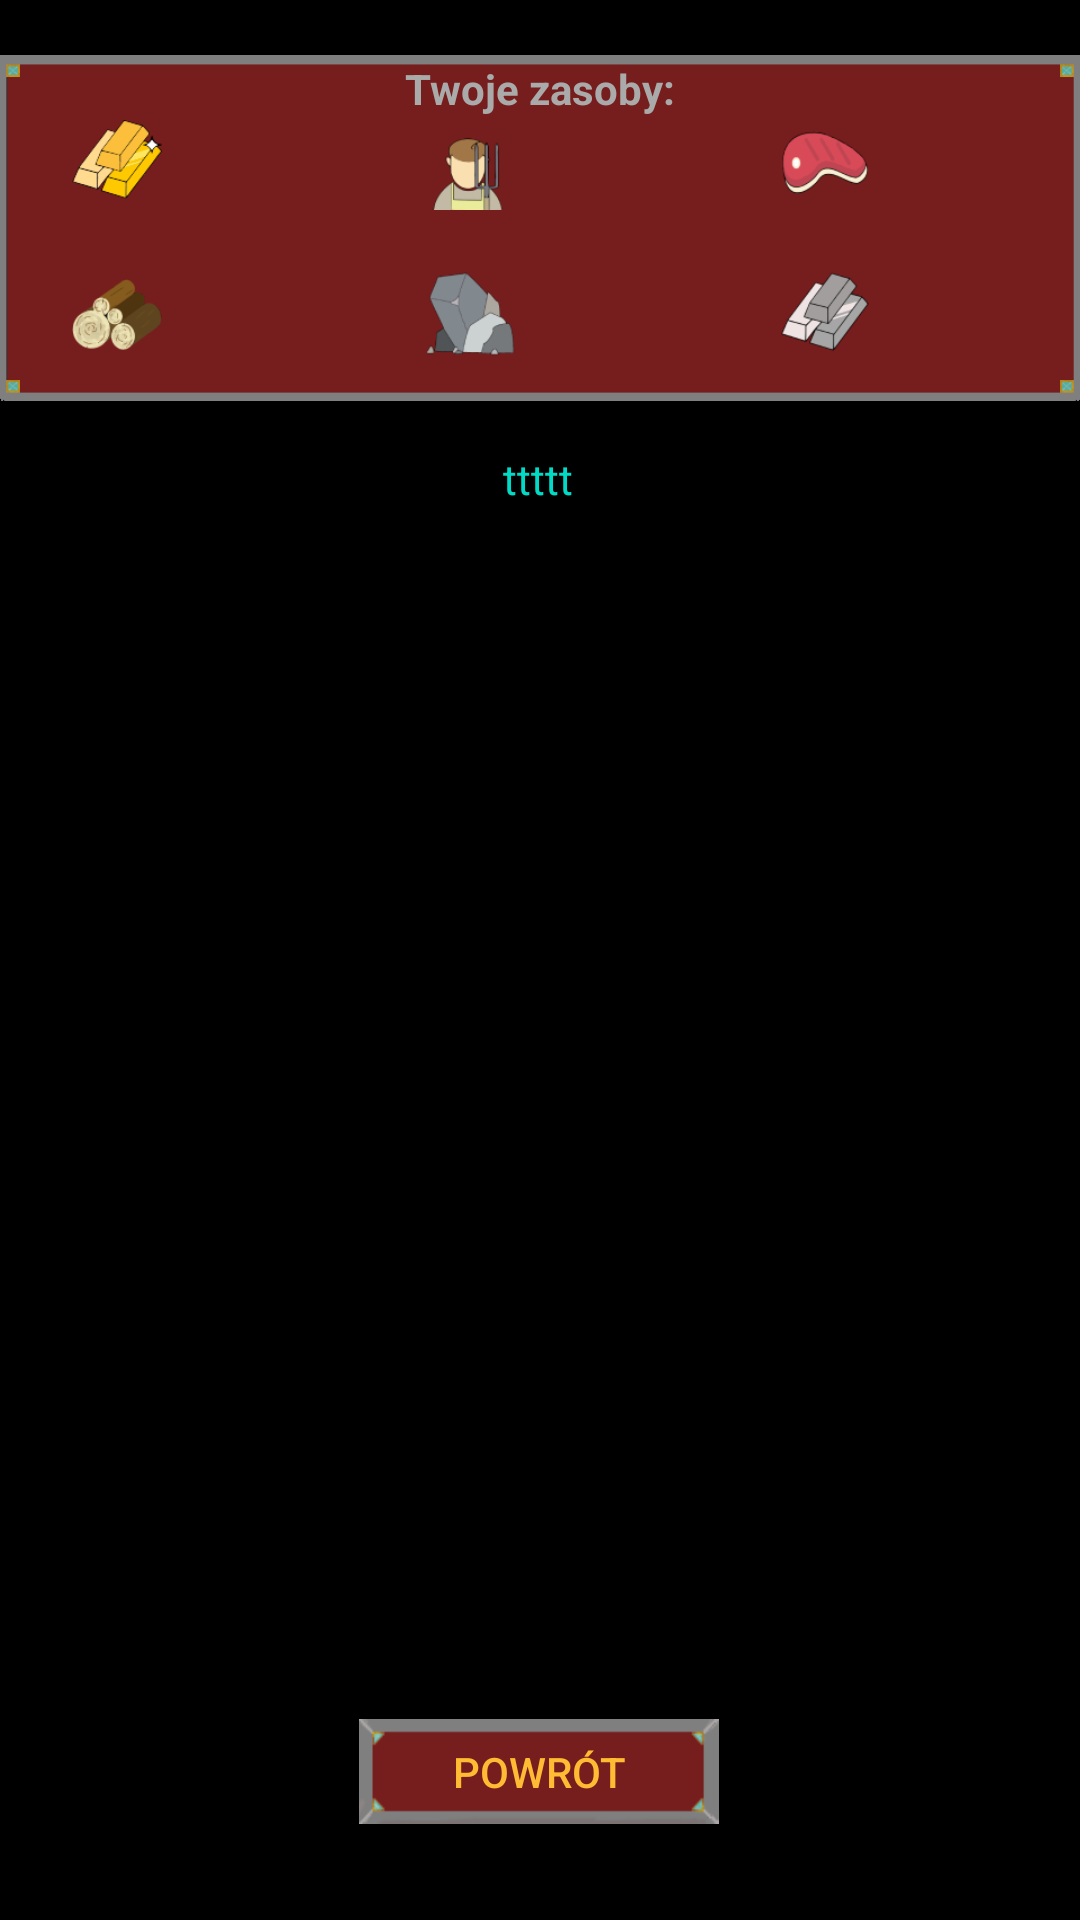

This screen was rendered from an Android layout file. Write that file and the resources it references.
<!-- AndroidManifest.xml: application theme AppTheme -->
<!-- res/layout/activity_blad_lub_zbudowales.xml -->
<?xml version="1.0" encoding="utf-8"?>
<androidx.constraintlayout.widget.ConstraintLayout xmlns:android="http://schemas.android.com/apk/res/android"
    xmlns:app="http://schemas.android.com/apk/res-auto"
    xmlns:tools="http://schemas.android.com/tools"
    android:layout_width="match_parent"
    android:layout_height="match_parent"
    android:background="@android:color/background_dark"
    tools:context=".BladLubZbudowales">

    <ImageView
        android:id="@+id/imageView50"
        android:layout_width="0dp"
        android:layout_height="136dp"
        android:layout_marginTop="8dp"
        android:elevation="0px"
        app:layout_constraintEnd_toEndOf="parent"
        app:layout_constraintHorizontal_bias="0.498"
        app:layout_constraintStart_toStartOf="parent"
        app:layout_constraintTop_toTopOf="parent"
        app:srcCompat="@drawable/ramka_na_surowce" />

    <ImageView
        android:id="@+id/imageView46"
        android:layout_width="30dp"
        android:layout_height="30dp"
        android:layout_marginStart="88dp"
        android:layout_marginTop="40dp"
        app:layout_constraintStart_toEndOf="@+id/imageView45"
        app:layout_constraintTop_toTopOf="parent"
        app:srcCompat="@drawable/ikona_jedzenie_80x80" />

    <Button
        android:id="@+id/button27"
        android:layout_width="120dp"
        android:layout_height="35dp"
        android:layout_marginBottom="32dp"
        android:background="@drawable/przycisk_menu"
        android:onClick="powrotDoMenu"
        android:text="@string/powrot"
        android:textColor="@android:color/holo_orange_light"
        app:layout_constraintBottom_toBottomOf="parent"
        app:layout_constraintEnd_toEndOf="parent"
        app:layout_constraintHorizontal_bias="0.498"
        app:layout_constraintStart_toStartOf="parent" />

    <TextView
        android:id="@+id/BladCzyZbudowanyText"
        android:layout_width="wrap_content"
        android:layout_height="19dp"
        android:layout_marginTop="6dp"
        android:text="ttttt"
        android:textColor="@color/colorAccent"
        app:layout_constraintBottom_toTopOf="@+id/button27"
        app:layout_constraintEnd_toEndOf="parent"
        app:layout_constraintHorizontal_bias="0.498"
        app:layout_constraintStart_toStartOf="parent"
        app:layout_constraintTop_toBottomOf="@+id/imageView50"
        app:layout_constraintVertical_bias="0.0" />

    <ImageView
        android:id="@+id/imageView40"
        android:layout_width="30dp"
        android:layout_height="30dp"
        android:layout_marginStart="24dp"
        android:layout_marginTop="40dp"
        app:layout_constraintStart_toStartOf="parent"
        app:layout_constraintTop_toTopOf="parent"
        app:srcCompat="@drawable/ikona_zloto_80x80" />

    <TextView
        android:id="@+id/textViewZloto"
        android:layout_width="60dp"
        android:layout_height="25dp"
        android:layout_marginStart="2dp"
        android:layout_marginTop="44dp"
        android:textColor="@android:color/darker_gray"
        app:layout_constraintStart_toEndOf="@+id/imageView40"
        app:layout_constraintTop_toTopOf="parent" />

    <ImageView
        android:id="@+id/imageView45"
        android:layout_width="30dp"
        android:layout_height="30dp"
        android:layout_marginStart="88dp"
        android:layout_marginTop="40dp"
        app:layout_constraintStart_toEndOf="@+id/imageView40"
        app:layout_constraintTop_toTopOf="parent"
        app:srcCompat="@drawable/ikona_mieszkancy_80x80" />

    <TextView
        android:id="@+id/textViewMieszkancy"
        android:layout_width="60dp"
        android:layout_height="25dp"
        android:layout_marginStart="2dp"
        android:layout_marginTop="44dp"
        android:textColor="@android:color/darker_gray"
        app:layout_constraintStart_toEndOf="@+id/imageView45"
        app:layout_constraintTop_toTopOf="parent" />

    <TextView
        android:id="@+id/textViewJedzenie"
        android:layout_width="60dp"
        android:layout_height="25dp"
        android:layout_marginStart="3dp"
        android:layout_marginTop="44dp"
        android:textColor="@android:color/darker_gray"
        app:layout_constraintStart_toEndOf="@+id/imageView46"
        app:layout_constraintTop_toTopOf="parent" />

    <ImageView
        android:id="@+id/imageView47"
        android:layout_width="30dp"
        android:layout_height="30dp"
        android:layout_marginStart="24dp"
        android:layout_marginTop="20dp"
        app:layout_constraintStart_toStartOf="parent"
        app:layout_constraintTop_toBottomOf="@+id/imageView40"
        app:srcCompat="@drawable/ikona_drewno_80x80" />

    <TextView
        android:id="@+id/textViewDrewno"
        android:layout_width="60dp"
        android:layout_height="25dp"
        android:layout_marginStart="2dp"
        android:layout_marginTop="24dp"
        android:textColor="@android:color/darker_gray"
        app:layout_constraintStart_toEndOf="@+id/imageView47"
        app:layout_constraintTop_toBottomOf="@+id/textViewZloto" />

    <ImageView
        android:id="@+id/imageView48"
        android:layout_width="30dp"
        android:layout_height="30dp"
        android:layout_marginStart="88dp"
        android:layout_marginTop="20dp"
        app:layout_constraintStart_toEndOf="@+id/imageView47"
        app:layout_constraintTop_toBottomOf="@+id/imageView45"
        app:srcCompat="@drawable/ikona_kamien_80x80" />

    <TextView
        android:id="@+id/textViewKamien"
        android:layout_width="60dp"
        android:layout_height="25dp"
        android:layout_marginStart="2dp"
        android:layout_marginTop="24dp"
        android:textColor="@android:color/darker_gray"
        app:layout_constraintStart_toEndOf="@+id/imageView48"
        app:layout_constraintTop_toBottomOf="@+id/textViewMieszkancy" />

    <ImageView
        android:id="@+id/imageView49"
        android:layout_width="30dp"
        android:layout_height="30dp"
        android:layout_marginStart="88dp"
        android:layout_marginTop="20dp"
        app:layout_constraintStart_toEndOf="@+id/imageView48"
        app:layout_constraintTop_toBottomOf="@+id/imageView46"
        app:srcCompat="@drawable/ikona_zelazo_80x80" />

    <TextView
        android:id="@+id/textViewZelazo"
        android:layout_width="60dp"
        android:layout_height="25dp"
        android:layout_marginStart="3dp"
        android:layout_marginTop="24dp"
        android:textColor="@android:color/darker_gray"
        app:layout_constraintStart_toEndOf="@+id/imageView49"
        app:layout_constraintTop_toBottomOf="@+id/textViewJedzenie" />

    <TextView
        android:id="@+id/textView13"
        android:layout_width="wrap_content"
        android:layout_height="wrap_content"
        android:layout_marginTop="12dp"
        android:text="@string/twoje_surowce"
        android:textColor="@android:color/darker_gray"
        android:textStyle="bold"
        app:layout_constraintEnd_toEndOf="@+id/imageView50"
        app:layout_constraintStart_toStartOf="@+id/imageView50"
        app:layout_constraintTop_toTopOf="@+id/imageView50" />
</androidx.constraintlayout.widget.ConstraintLayout>
<!-- resources referenced by this layout -->
<resources>
  <!-- drawable ikona_drewno_80x80: png bitmap (drawable-v24, 6531 bytes) -->
  <!-- drawable ikona_jedzenie_80x80: png bitmap (drawable-v24, 3604 bytes) -->
  <!-- drawable ikona_kamien_80x80: png bitmap (drawable-v24, 4094 bytes) -->
  <!-- drawable ikona_mieszkancy_80x80: png bitmap (drawable-v24, 4065 bytes) -->
  <!-- drawable ikona_zelazo_80x80: png bitmap (drawable-v24, 4064 bytes) -->
  <!-- drawable ikona_zloto_80x80: png bitmap (drawable-v24, 5518 bytes) -->
  <!-- drawable przycisk_menu: png bitmap (drawable-v24, 1599 bytes) -->
  <!-- drawable ramka_na_surowce: png bitmap (drawable-v24, 3256 bytes) -->
  <string name="powrot">Powrót</string>
  <string name="twoje_surowce">Twoje zasoby:</string>
  <style name="AppTheme" parent="Theme.AppCompat.Light.NoActionBar">
          
          <item name="android:windowDisablePreview">true</item>
          <item name="colorPrimary">@android:color/background_dark</item>
          <item name="colorPrimaryDark">@android:color/background_dark</item>
          <item name="colorAccent">@android:color/background_dark</item>
      </style>
  <!-- not gathered from this repository: default colours our renderer supplied (Android Studio template values) -->
  <color name="colorAccent">#FF03DAC5</color>
</resources>
